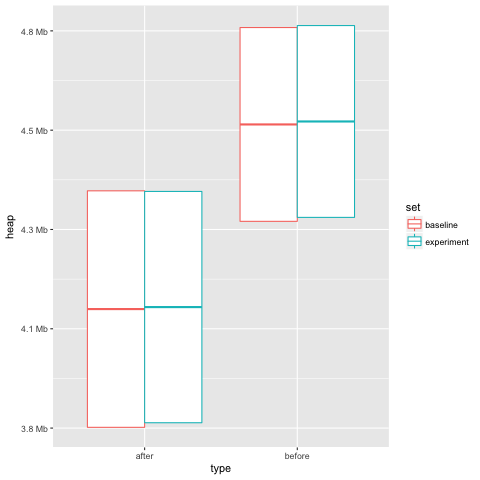

Data behind this chart, as committed beside it:
set, heap, type
baseline, 4520504, before
baseline, 4001912, after
baseline, 5008352, before
baseline, 4597304, after
baseline, 4520504, before
baseline, 4001912, after
baseline, 5008352, before
baseline, 4597304, after
baseline, 4520504, before
baseline, 4001912, after
baseline, 5008352, before
baseline, 4597304, after
baseline, 4520504, before
baseline, 4001912, after
baseline, 5008352, before
baseline, 4597304, after
baseline, 4520504, before
baseline, 4001912, after
baseline, 5008352, before
baseline, 4597304, after
baseline, 4520504, before
baseline, 4001912, after
baseline, 5008352, before
baseline, 4597304, after
baseline, 4520504, before
baseline, 4001912, after
baseline, 5008352, before
baseline, 4597304, after
baseline, 4520504, before
baseline, 4001912, after
baseline, 5008352, before
baseline, 4597304, after
baseline, 4520504, before
baseline, 4001912, after
baseline, 5008352, before
baseline, 4597304, after
baseline, 4520504, before
baseline, 4001912, after
baseline, 5008352, before
baseline, 4597304, after
baseline, 4520504, before
baseline, 4001912, after
baseline, 5008352, before
baseline, 4597304, after
baseline, 4520504, before
baseline, 4001912, after
baseline, 5008352, before
baseline, 4597304, after
baseline, 4520504, before
baseline, 4001912, after
baseline, 5008352, before
baseline, 4597304, after
baseline, 4520504, before
baseline, 4001912, after
baseline, 5008352, before
baseline, 4597304, after
baseline, 4520504, before
baseline, 4001912, after
baseline, 5008352, before
baseline, 4597304, after
... 340 more rows
